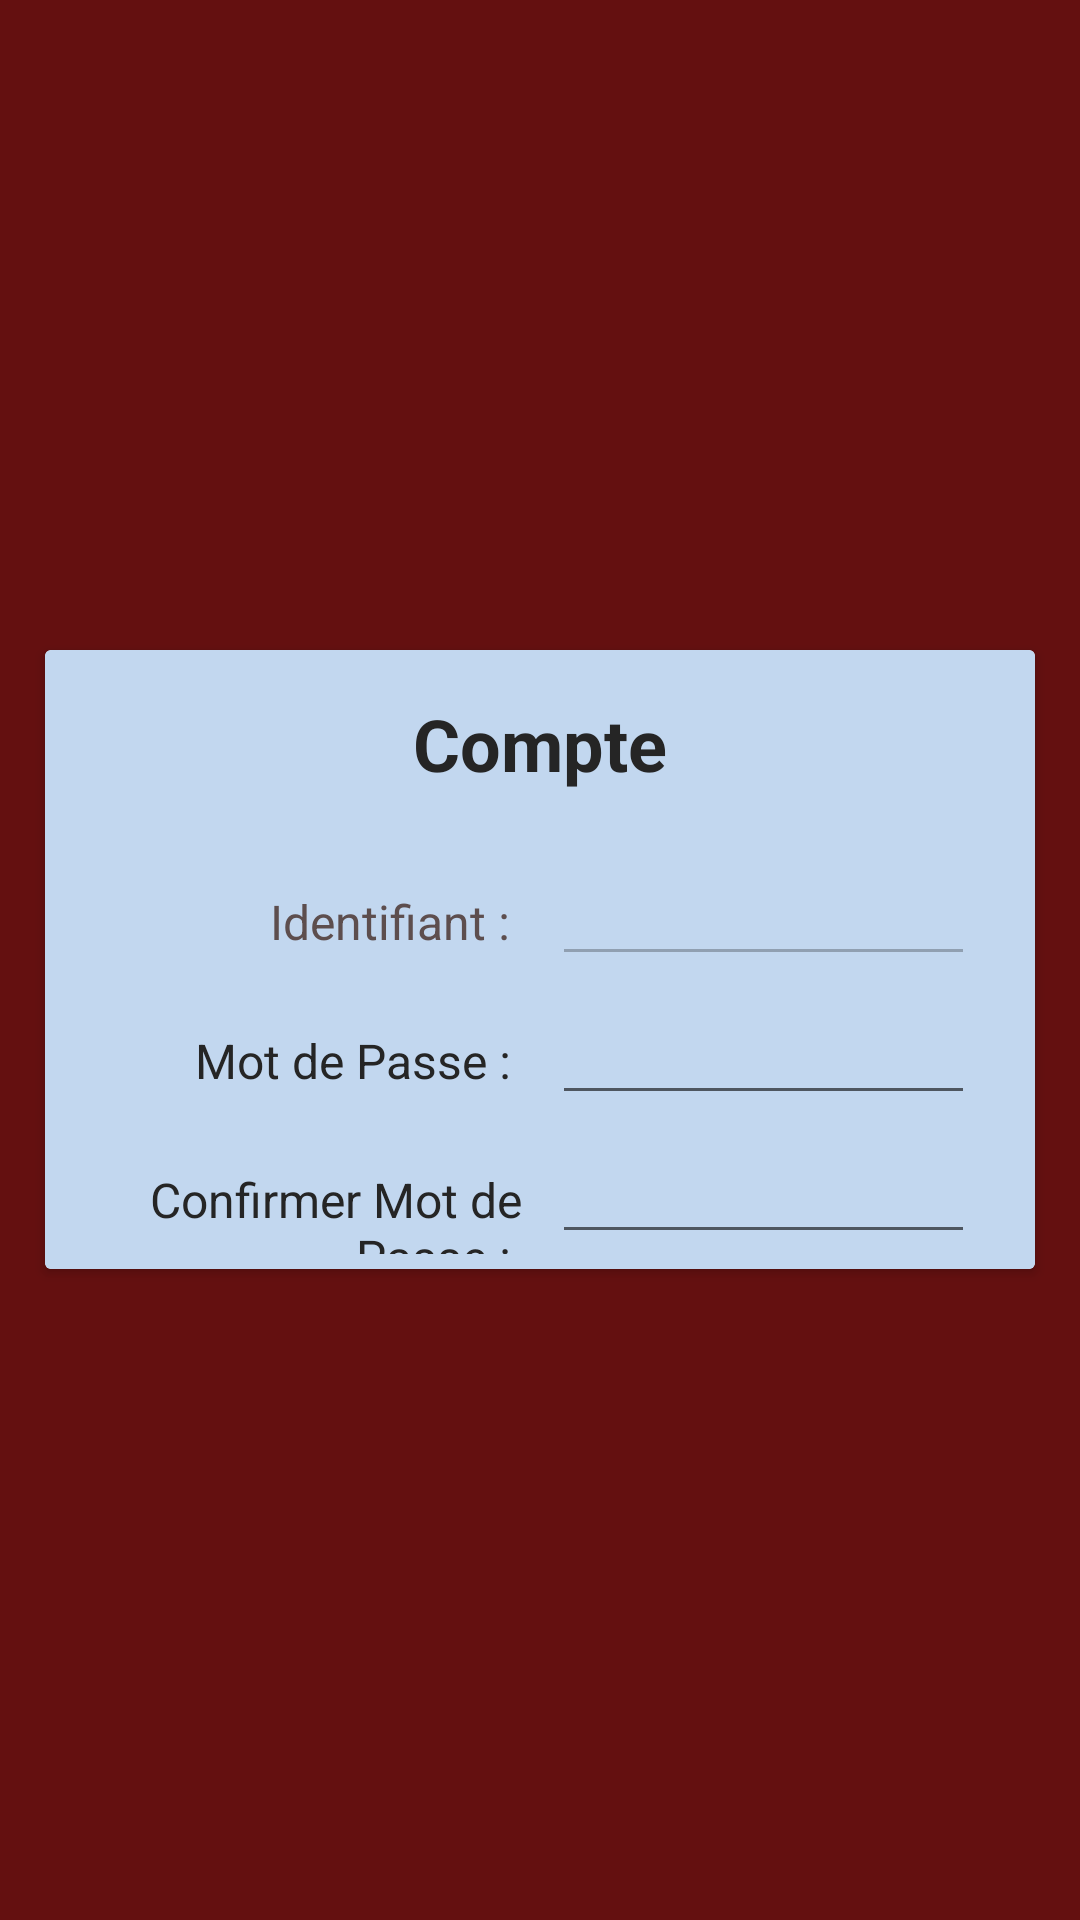

The Android layout XML behind this screen, and the referenced resources:
<!-- AndroidManifest.xml: application theme AppTheme -->
<!-- res/layout/layout_preferences_login.xml -->
<?xml version="1.0" encoding="utf-8"?>
<LinearLayout xmlns:android="http://schemas.android.com/apk/res/android"
	android:layout_width="match_parent"
	android:layout_height="wrap_content"
	android:background="#641010"
	android:gravity="center"
	android:orientation="vertical">


	<androidx.cardview.widget.CardView
		android:layout_width="match_parent"
		android:layout_height="wrap_content"
		android:layout_marginHorizontal="15dp"
		android:layout_marginVertical="10dp">


		<LinearLayout
			android:layout_width="match_parent"
			android:layout_height="wrap_content"
			android:background="#C2D7EF"
			android:gravity="center"
			android:orientation="vertical">

			<TextView
				android:id="@+id/textView_Title_Login"
				android:layout_width="match_parent"
				android:layout_height="wrap_content"
				android:paddingVertical="15dp"
				android:text="Compte"
				android:textAlignment="center"
				android:textColor="@color/colorPrimaryDarkNight"
				android:textSize="24sp"
				android:textStyle="bold" />

			<LinearLayout
				android:layout_width="match_parent"
				android:layout_height="wrap_content"
				android:layout_marginHorizontal="10dp"
				android:layout_marginTop="5dp"
				android:orientation="horizontal">

				<TextView
					android:id="@+id/textView_Identifiant"
					android:layout_width="wrap_content"
					android:layout_height="wrap_content"
					android:layout_weight="1"
					android:text="Identifiant : "
					android:textAlignment="textEnd"
					android:textColor="#5D4E4E"
					android:textSize="16sp" />

				<EditText
					android:id="@+id/editText_Identifiant"
					android:layout_width="141dp"
					android:layout_height="wrap_content"
					android:layout_marginStart="10dp"
					android:layout_marginEnd="10dp"
					android:editable="false"
					android:enabled="false"
					android:inputType="text"
					android:textColor="#5D4E4E" />
			</LinearLayout>


			<LinearLayout
				android:layout_width="match_parent"
				android:layout_height="wrap_content"
				android:layout_marginHorizontal="10dp"
				android:layout_marginTop="5dp"
				android:orientation="horizontal">

				<TextView
					android:id="@+id/textView_MotDePasse"
					android:layout_width="wrap_content"
					android:layout_height="wrap_content"
					android:layout_weight="1"
					android:text="Mot de Passe : "
					android:textAlignment="textEnd"
					android:textColor="@color/colorPrimaryDarkNight"
					android:textSize="16sp" />

				<EditText
					android:id="@+id/editText_MotDePasse"
					android:layout_width="141dp"
					android:layout_height="wrap_content"
					android:layout_marginStart="10dp"
					android:layout_marginEnd="10dp"
					android:inputType="textPassword"
					android:textColor="@color/colorPrimaryDarkNight" />
			</LinearLayout>

			<LinearLayout
				android:layout_width="match_parent"
				android:layout_height="wrap_content"
				android:layout_marginHorizontal="10dp"
				android:layout_marginTop="5dp"
				android:orientation="horizontal">

				<TextView
					android:id="@+id/textView_MotDePasse"
					android:layout_width="wrap_content"
					android:layout_height="wrap_content"
					android:layout_weight="1"
					android:text="Confirmer Mot de Passe : "
					android:textAlignment="textEnd"
					android:textColor="@color/colorPrimaryDarkNight"
					android:textSize="16sp" />

				<EditText
					android:id="@+id/editText_ConfirmerMotDePasse"
					android:layout_width="141dp"
					android:layout_height="wrap_content"
					android:layout_marginStart="10dp"
					android:layout_marginEnd="10dp"
					android:inputType="textPassword"
					android:textColor="@color/colorPrimaryDarkNight" />
			</LinearLayout>

			<LinearLayout
				android:layout_width="match_parent"
				android:layout_height="wrap_content"
				android:layout_marginHorizontal="10dp"
				android:layout_marginTop="5dp"
				android:orientation="horizontal">




			</LinearLayout>
		</LinearLayout>
	</androidx.cardview.widget.CardView>

</LinearLayout>
<!-- resources referenced by this layout -->
<resources>
  <color name="colorPrimaryDarkNight">#252525</color>
  <style name="AppTheme" parent="Theme.MaterialComponents.Light.NoActionBar">
  
      <item name="colorPrimary">@color/colorPrimary</item>
      <item name="colorPrimaryDark">@color/colorPrimaryDark</item>
      <item name="colorAccent">@color/colorAccent</item>
      <item name="BlackWhite">@color/colorBlack</item>
      <item name="WhiteBlack">@color/colorWhite</item>
      <item name="materialButtonStyle">@style/Button</item>
      <item name="IconBack">@color/iconWhite</item>
      <item name="TabColor">@color/tabOnWhite</item>
      <item name="CBack">#EDEDED</item>
  
  </style>
  <color name="colorPrimary">#3D65A8</color>
  <color name="colorPrimaryDark">#0C1237</color>
  <color name="colorAccent">#0217A5</color>
  <color name="colorBlack">#000</color>
  <color name="colorWhite">#FFFFFF</color>
  <style name="Button" parent="Widget.MaterialComponents.Button.TextButton">
      <item name="android:textColor">?colorAccent</item>
  </style>
  <color name="iconWhite">#B3B3B3</color>
  <color name="tabOnWhite">#B3B3B3</color>
</resources>
